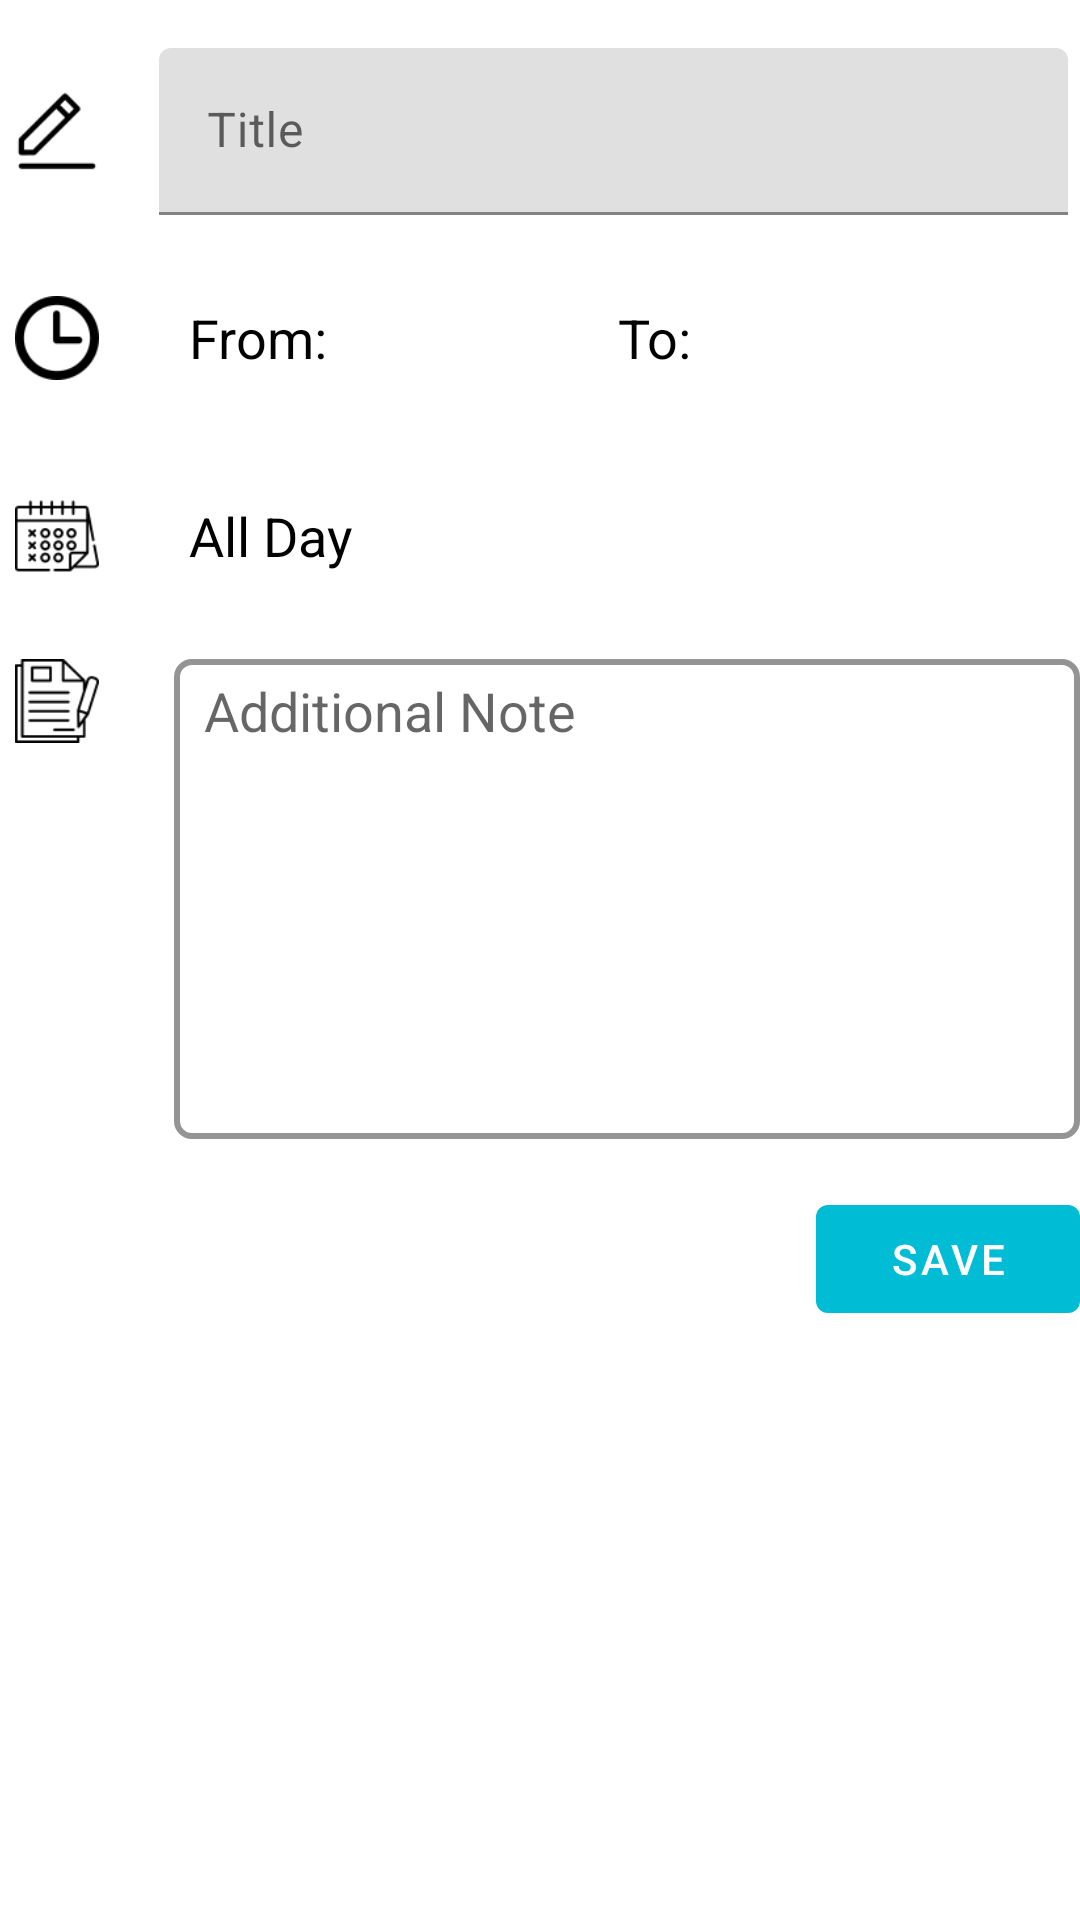

Here is an Android app screen rendered from its layout file. Give the layout XML and the strings, colors and styles it references.
<!-- AndroidManifest.xml: application theme AppTheme -->
<!-- res/layout/content_activity_adding_schedule.xml -->
<?xml version="1.0" encoding="utf-8"?>
<LinearLayout xmlns:android="http://schemas.android.com/apk/res/android"
    xmlns:app="http://schemas.android.com/apk/res-auto"
    xmlns:tools="http://schemas.android.com/tools"
    android:layout_width="match_parent"
    android:orientation="vertical"
    android:layout_height="match_parent"
    android:layout_marginLeft="16dp"
    android:layout_marginRight="16dp"
    android:paddingLeft="5dp"
    app:layout_behavior="@string/appbar_scrolling_view_behavior"
    tools:context=".activities.AddingRoutineActivity"
    tools:showIn="@layout/activity_adding_schedule">

    <LinearLayout
        android:layout_marginTop="16dp"
        android:orientation="horizontal"
        android:layout_width="match_parent"
        android:layout_height="wrap_content">
        <ImageView
            android:layout_gravity="center_vertical"
            android:src="@drawable/adding_ed_title_64"
            android:layout_width="28dp"
            android:layout_height="28dp"/>
        <com.google.android.material.textfield.TextInputLayout
            android:layout_width="match_parent"
            android:gravity="center"
            android:layout_height="wrap_content">
            <EditText
                android:layout_marginLeft="16dp"
                android:id="@+id/ed_adding_routine_title"
                android:layout_width="match_parent"
                android:layout_height="wrap_content"
                android:gravity="center_vertical"
                android:hint="Title"
                android:layout_marginRight="8dp"
                android:inputType="text"
                android:maxLines="1"
                android:singleLine="true" />
        </com.google.android.material.textfield.TextInputLayout>

    </LinearLayout>

    <LinearLayout
        android:layout_marginTop="16dp"
        android:clickable="true"
        android:orientation="horizontal"
        android:gravity="center_vertical"
        android:onClick="selectStartTime"
        android:layout_width="match_parent"
        android:layout_height="50dp">
        <ImageView
            android:src="@drawable/adding_ed_time_64"
            android:layout_gravity="center_vertical"
            android:layout_width="28dp"
            android:layout_height="28dp"/>
        <TextView
            android:paddingLeft="5dp"
            android:text="From:"
            android:gravity="center_vertical"
            android:layout_gravity="center_vertical"
            android:textAppearance="?android:attr/textAppearanceMedium"
            android:textColor="#000000"
            android:layout_marginLeft="25dp"
            android:layout_width="wrap_content"
            android:layout_height="match_parent" />
        <TextView
            android:paddingLeft="5dp"
            android:id="@+id/adding_schedule_time_start"
            android:text="            "
            android:gravity="center_vertical"
            android:layout_gravity="center_vertical"
            android:textAppearance="?android:attr/textAppearanceMedium"
            android:textColor="#000000"
            android:layout_marginLeft="10dp"
            android:layout_width="wrap_content"
            android:layout_height="match_parent" />
        <TextView
            android:paddingLeft="5dp"
            android:text="To:"
            android:gravity="center_vertical"
            android:layout_gravity="center_vertical"
            android:textAppearance="?android:attr/textAppearanceMedium"
            android:textColor="#000000"
            android:layout_marginLeft="25dp"
            android:layout_width="wrap_content"
            android:layout_height="match_parent" />
        <TextView
            android:paddingLeft="5dp"
            android:id="@+id/adding_schedule_time_end"
            android:text=""
            android:gravity="center_vertical"
            android:layout_gravity="center_vertical"
            android:textAppearance="?android:attr/textAppearanceMedium"
            android:textColor="#000000"
            android:layout_marginLeft="10dp"
            android:layout_width="match_parent"
            android:layout_height="match_parent" />
    </LinearLayout>
    <LinearLayout
        android:layout_marginTop="16dp"
        android:clickable="true"
        android:onClick="selectDay"
        android:layout_width="match_parent"
        android:layout_height="50dp">
        <ImageView
            android:layout_gravity="center_vertical"
            android:src="@drawable/adding_ed_repeat_64"
            android:layout_width="28dp"
            android:layout_height="28dp"/>
        <TextView
            android:paddingLeft="5dp"
            android:id="@+id/adding_schedule_day"
            android:textAppearance="?android:attr/textAppearanceMedium"
            android:textColor="#000000"
            android:text="All Day"
            android:gravity="center_vertical"
            android:layout_marginLeft="25dp"
            android:layout_width="match_parent"
            android:layout_height="match_parent" />
    </LinearLayout>

    <LinearLayout
        android:layout_marginTop="16dp"
        android:clickable="true"
        android:onClick="selectDay"
        android:layout_width="match_parent"
        android:layout_height="wrap_content">
        <ImageView
            android:src="@drawable/adding_addtional_note_black_64"
            android:layout_width="28dp"
            android:layout_height="28dp"/>

        <EditText
            android:paddingTop="5dp"
            android:paddingLeft="10dp"
            android:layout_marginLeft="25dp"
            android:hint="Additional Note"
            android:id="@+id/posting_content"
            android:layout_width="match_parent"
            android:layout_height="160dp"
            android:gravity="top"
            android:paddingRight="10dp"
            android:paddingBottom="5dp"
            android:inputType="textMultiLine"
            android:lines="50"
            android:maxLines="100"
            android:background="@drawable/edittext_border"
            android:scrollbars="vertical"/>
    </LinearLayout>
    
    <com.google.android.material.button.MaterialButton
        android:layout_marginTop="16dp"
        android:id="@+id/adding_schedule_btn_add"
        android:text="Save"
        android:layout_gravity="right"
        android:layout_width="wrap_content"
        android:layout_height="wrap_content" />



</LinearLayout>
<!-- res/layout/activity_adding_schedule.xml (included above) -->
<?xml version="1.0" encoding="utf-8"?>
<androidx.coordinatorlayout.widget.CoordinatorLayout xmlns:android="http://schemas.android.com/apk/res/android"
    xmlns:app="http://schemas.android.com/apk/res-auto"
    xmlns:tools="http://schemas.android.com/tools"
    android:layout_width="match_parent"
    android:layout_height="match_parent"
    tools:context=".activities.AddingRoutineActivity">

    <com.google.android.material.appbar.AppBarLayout
        android:layout_width="match_parent"
        android:layout_height="wrap_content"
        android:theme="@style/AppTheme.AppBarOverlay">

        <androidx.appcompat.widget.Toolbar
            android:id="@+id/toolbar"
            android:layout_width="match_parent"
            android:layout_height="?attr/actionBarSize"
            android:background="?attr/colorPrimary"
            app:popupTheme="@style/AppTheme.PopupOverlay" />

    </com.google.android.material.appbar.AppBarLayout>

    <include layout="@layout/content_activity_adding_schedule" />









</androidx.coordinatorlayout.widget.CoordinatorLayout>
<!-- resources referenced by this layout -->
<resources>
  <dimen name="fab_margin">16dp</dimen>
  <!-- drawable adding_addtional_note_black_64: png bitmap (drawable, 1402 bytes) -->
  <!-- drawable adding_ed_repeat_64: png bitmap (drawable, 1858 bytes) -->
  <!-- drawable adding_ed_time_64: png bitmap (drawable, 1462 bytes) -->
  <!-- drawable adding_ed_title_64: png bitmap (drawable, 846 bytes) -->
  <!-- drawable edittext_border (drawable) -->
  <?xml version="1.0" encoding="utf-8"?>
  <selector xmlns:android="http://schemas.android.com/apk/res/android"
      android:layout_width="wrap_content"
      android:layout_height="wrap_content">
  
      <item>
          <shape android:shape="rectangle">
              <solid android:color="#ffffff"/>
              <corners android:radius="5dp"/>
              <stroke android:width="2dp"
                  android:color="#949494"/>
          </shape>
      </item>
  </selector>
  <!-- drawable icon_plus_black_64: png bitmap (drawable, 457 bytes) -->
  <style name="AppTheme.AppBarOverlay" parent="ThemeOverlay.AppCompat.Dark.ActionBar" />
  <style name="AppTheme.PopupOverlay" parent="ThemeOverlay.AppCompat.Light" />
  <style name="AppTheme" parent="Theme.MaterialComponents.Light.NoActionBar">
          
          <item name="colorPrimary">@color/colorPrimary</item>
          <item name="colorPrimaryDark">@color/colorPrimaryDark</item>
          <item name="colorAccent">@color/colorAccent</item>
      </style>
  <color name="colorPrimary">#00BCD4</color>
  <color name="colorPrimaryDark">#00ACC1</color>
  <color name="colorAccent">#00ACC1</color>
</resources>
